13-way image classification set "data" from GitHub (finknj/ChessMate); label vocabulary: blue bishop, blue king, blue knight, blue pawn, blue queen, blue rook, temp, yellow bishop, yellow king, yellow knight, yellow pawn, yellow queen, yellow rook.

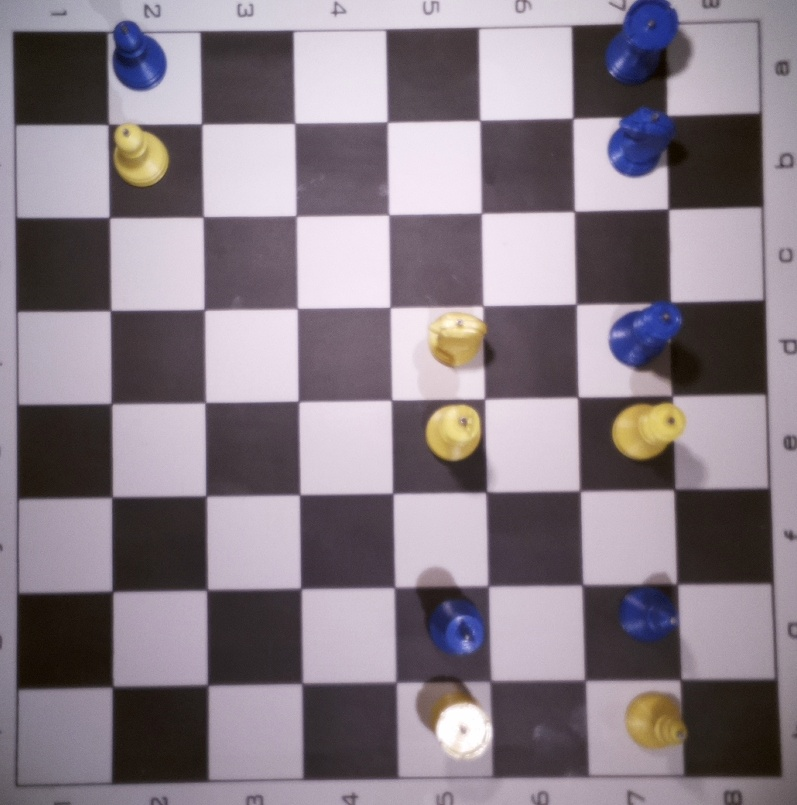
Label: temp

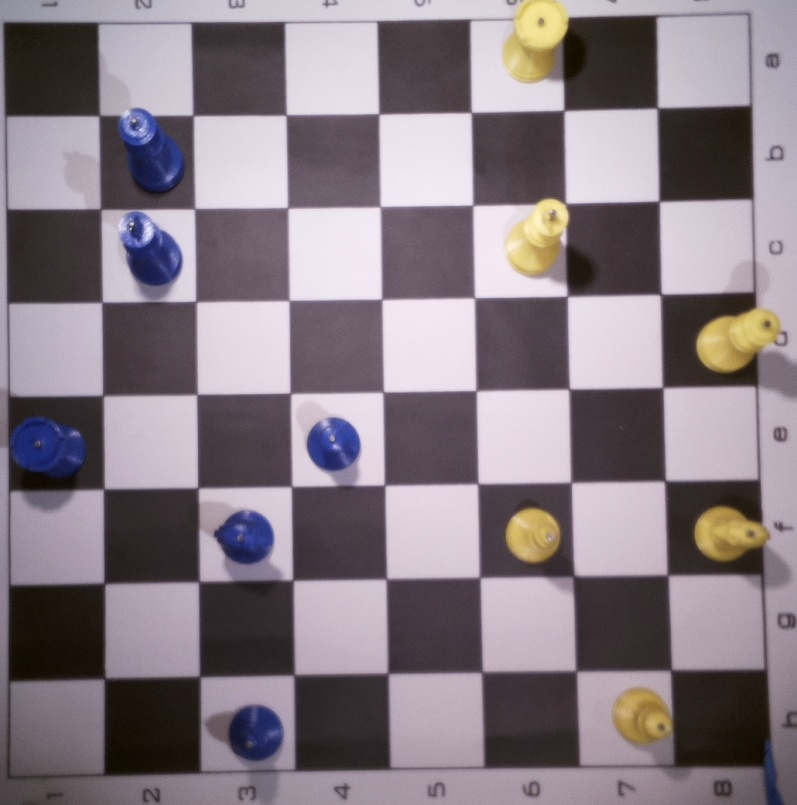
Label: temp

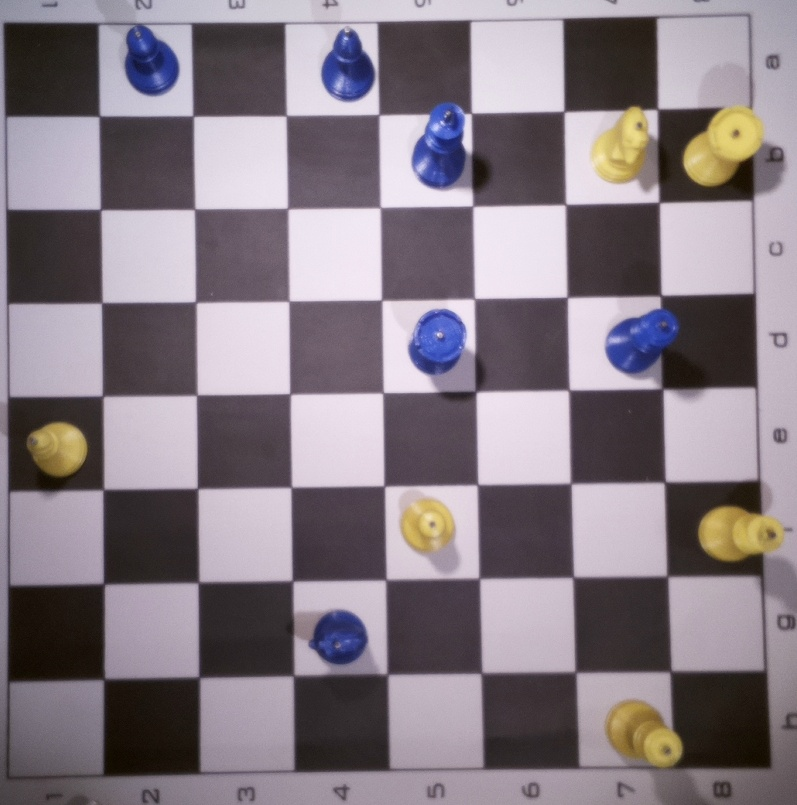
Label: temp

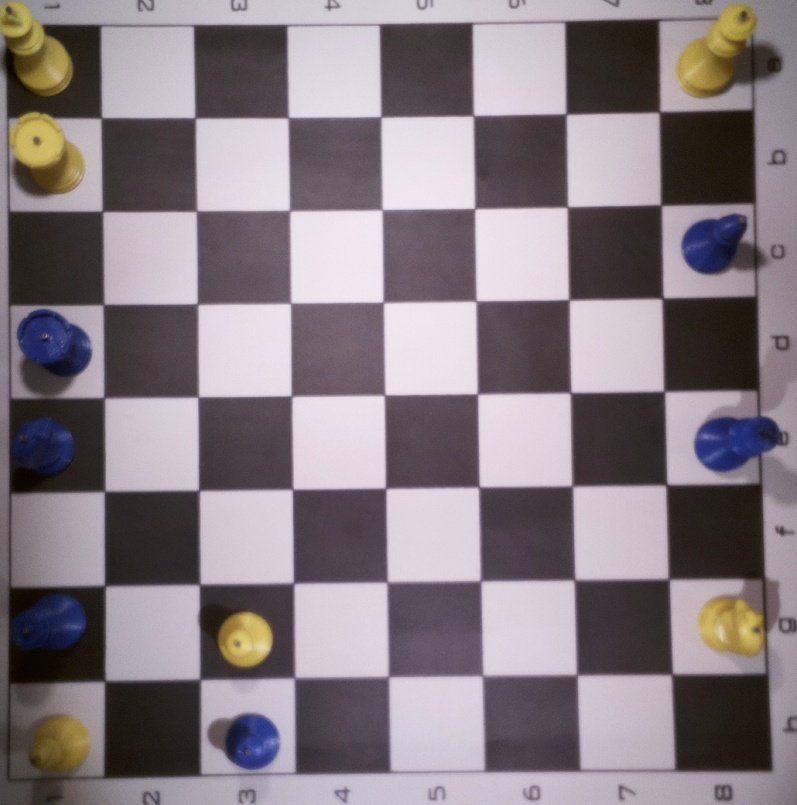
Label: temp

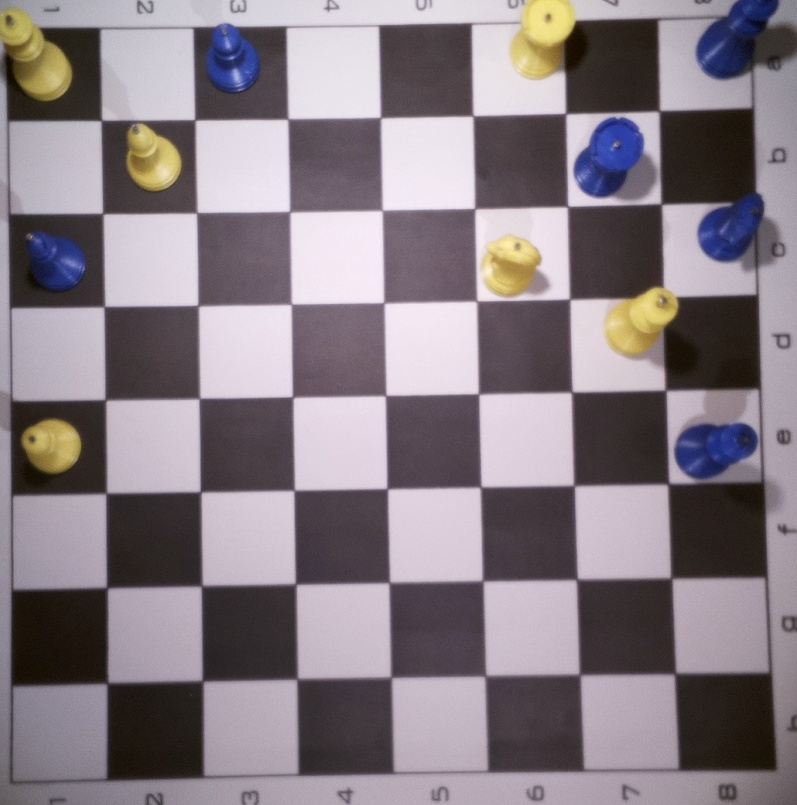
Label: temp

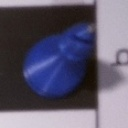
Label: blue bishop
